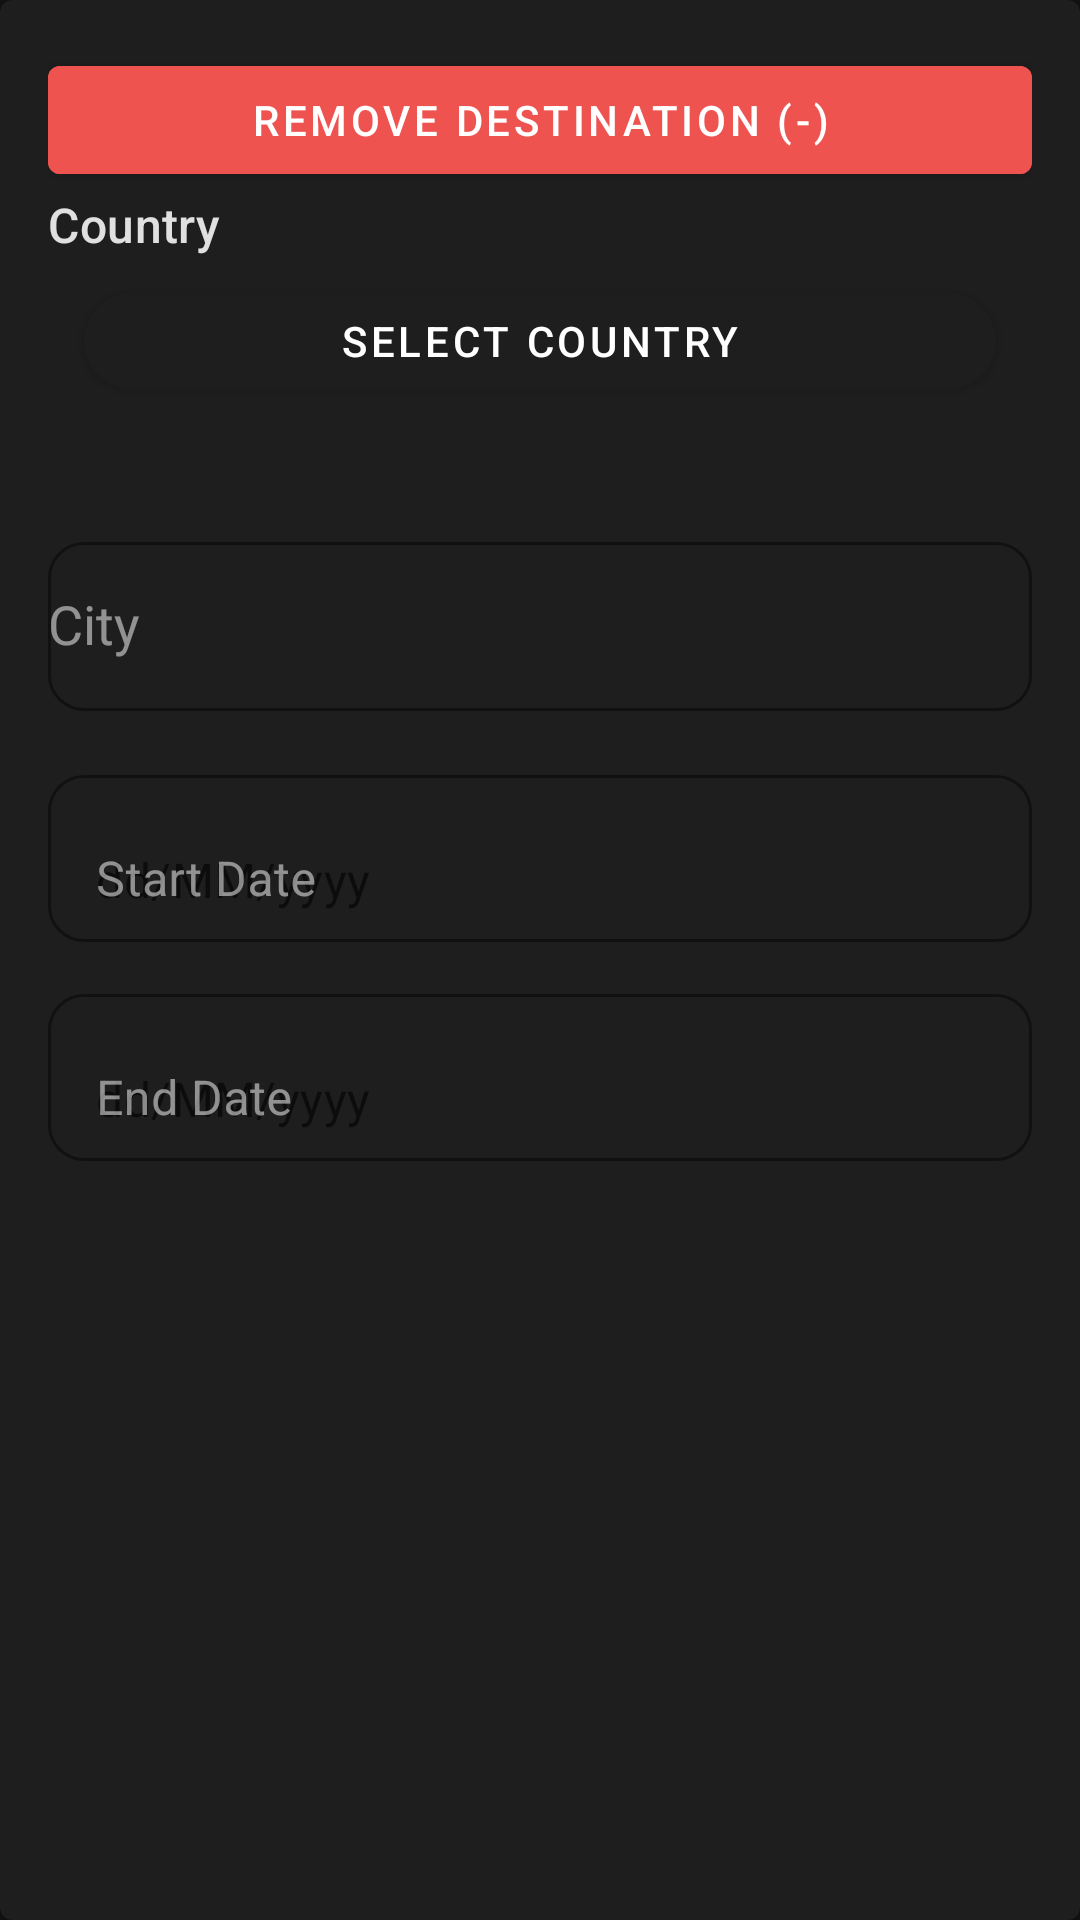

Reconstruct the res/layout file that produces this screen, plus the resources it refers to.
<!-- AndroidManifest.xml: application theme Theme.LuggageAssistant -->
<!-- res/layout/activity_form_destination_fields.xml -->
<com.google.android.material.card.MaterialCardView
    xmlns:android="http://schemas.android.com/apk/res/android"
    xmlns:app="http://schemas.android.com/apk/res-auto"
    android:layout_width="match_parent"
    android:layout_height="wrap_content"
    android:orientation="vertical"
    android:background="@color/surface"
    android:padding="16dp"
    android:layout_marginTop="12dp"
    android:layout_marginBottom="12dp"
    android:elevation="2dp"
    app:strokeWidth="0dp">

    <LinearLayout
        android:layout_width="match_parent"
        android:layout_height="wrap_content"
        android:orientation="vertical"
        android:padding="16dp"
        android:layout_marginBottom="16dp">

        <com.google.android.material.button.MaterialButton
            android:id="@+id/removeDestinationButton"
            android:layout_width="match_parent"
            android:layout_height="wrap_content"
            android:text="Remove destination (-)"
            android:backgroundTint="@color/error"
            android:textColor="@color/onPrimary" />

        
        <TextView
            android:layout_width="match_parent"
            android:layout_height="wrap_content"
            android:text="Country"
            android:textAppearance="@style/TextAppearance.Material3.TitleMedium"
            android:textColor="@color/onBackground" />

        <com.google.android.material.button.MaterialButton
            android:id="@+id/dynamicCountrySelectorButton"
            android:layout_width="match_parent"
            android:layout_height="wrap_content"
            android:text="Select Country"
            android:layout_marginTop="4dp"
            android:backgroundTint="@color/surface"
            android:textColor="@color/inputText"
            app:cornerRadius="24dp"
            android:strokeWidth="1"
            android:strokeColor="@color/inputBorder"
            android:insetTop="8dp"
            android:insetBottom="8dp"
            android:insetLeft="12dp"
            android:insetRight="12dp" />
        <TextView
            android:id="@+id/dynamicCountryErrorText"
            android:layout_width="match_parent"
            android:layout_height="wrap_content"
            android:textColor="@color/error"
            android:visibility="gone"
            android:text="This field is required"
            android:textSize="12sp"
            android:paddingStart="8dp"
            android:paddingTop="4dp" />

        
        <TextView
            android:layout_width="match_parent"
            android:layout_height="wrap_content"
            android:textAppearance="@style/TextAppearance.Material3.TitleMedium"
            android:textColor="@color/onBackground"
            android:layout_marginTop="16dp" />

        <com.google.android.material.textfield.TextInputLayout
            android:id="@+id/dynamicCityInputLayout"
            android:layout_width="match_parent"
            android:layout_height="wrap_content"
            app:boxBackgroundMode="outline"
            app:boxStrokeColor="@color/inputBorder"
            app:boxBackgroundColor="@color/surface"
            app:boxCornerRadiusTopStart="12dp"
            app:boxCornerRadiusTopEnd="12dp"
            app:boxCornerRadiusBottomStart="12dp"
            app:boxCornerRadiusBottomEnd="12dp">

            <com.google.android.material.textfield.MaterialAutoCompleteTextView
                android:id="@+id/dynamicCitySpinner"
                android:layout_width="match_parent"
                android:layout_height="wrap_content"
                android:hint="City"
                android:inputType="text"
                android:minHeight="56dp"
                android:paddingVertical="16dp"
                android:textColor="@color/onBackground"/>

        </com.google.android.material.textfield.TextInputLayout>

        
        <com.google.android.material.textfield.TextInputLayout
            android:id="@+id/dynamicStartDateInputLayout"
            android:layout_width="match_parent"
            android:layout_height="wrap_content"
            android:hint="Start Date"
            android:layout_marginTop="16dp"
            app:boxBackgroundMode="outline"
            app:boxStrokeColor="@color/inputBorder"
            app:boxBackgroundColor="@color/surface"
            app:boxCornerRadiusTopStart="12dp"
            app:boxCornerRadiusTopEnd="12dp"
            app:boxCornerRadiusBottomStart="12dp"
            app:boxCornerRadiusBottomEnd="12dp">

            <com.google.android.material.textfield.TextInputEditText
                android:id="@+id/dynamicStartDateInput"
                android:layout_width="match_parent"
                android:layout_height="wrap_content"
                android:inputType="date"
                android:hint="dd/MM/yyyy"
                android:textColor="@color/inputText"
                android:focusable="false"
                android:clickable="true" />
        </com.google.android.material.textfield.TextInputLayout>

        
        <com.google.android.material.textfield.TextInputLayout
            android:id="@+id/dynamicEndDateInputLayout"
            android:layout_width="match_parent"
            android:layout_height="wrap_content"
            android:hint="End Date"
            android:layout_marginTop="12dp"
            app:boxBackgroundMode="outline"
            app:boxStrokeColor="@color/inputBorder"
            app:boxBackgroundColor="@color/surface"
            app:boxCornerRadiusTopStart="12dp"
            app:boxCornerRadiusTopEnd="12dp"
            app:boxCornerRadiusBottomStart="12dp"
            app:boxCornerRadiusBottomEnd="12dp">

            <com.google.android.material.textfield.TextInputEditText
                android:id="@+id/dynamicEndDateInput"
                android:layout_width="match_parent"
                android:layout_height="wrap_content"
                android:inputType="date"
                android:hint="dd/MM/yyyy"
                android:textColor="@color/inputText"
                android:focusable="false"
                android:clickable="true" />
        </com.google.android.material.textfield.TextInputLayout>

    </LinearLayout>

</com.google.android.material.card.MaterialCardView>
<!-- resources referenced by this layout -->
<resources>
  <color name="error">#EF5350</color>
  <color name="inputBorder">#505050</color>
  <color name="inputText">#FFFFFF</color>
  <color name="onBackground">#E0E0E0</color>
  <color name="onPrimary">#FFFFFF</color>
  <color name="surface">#1E1E1E</color>
  <style name="Theme.LuggageAssistant" parent="Theme.MaterialComponents.DayNight.NoActionBar">
  
          
          <item name="colorPrimary">@color/primary</item>
          <item name="colorOnPrimary">@color/onPrimary</item>
          <item name="colorSecondary">@color/linkColor</item>
          <item name="colorError">@color/error</item>
  
          
          <item name="android:colorBackground">@color/background</item>
          <item name="colorSurface">@color/surface</item>
          <item name="colorOnSurface">@color/onBackground</item>
          <item name="colorOnBackground">@color/onBackground</item>
  
          
          <item name="android:statusBarColor">@color/background</item>
          <item name="android:navigationBarColor">@color/background</item>
  
          
          <item name="android:textColor">@color/onBackground</item>
  
      </style>
  <color name="primary">#505050</color>
  <color name="linkColor">#90CAF9</color>
  <color name="background">#121212</color>
</resources>
